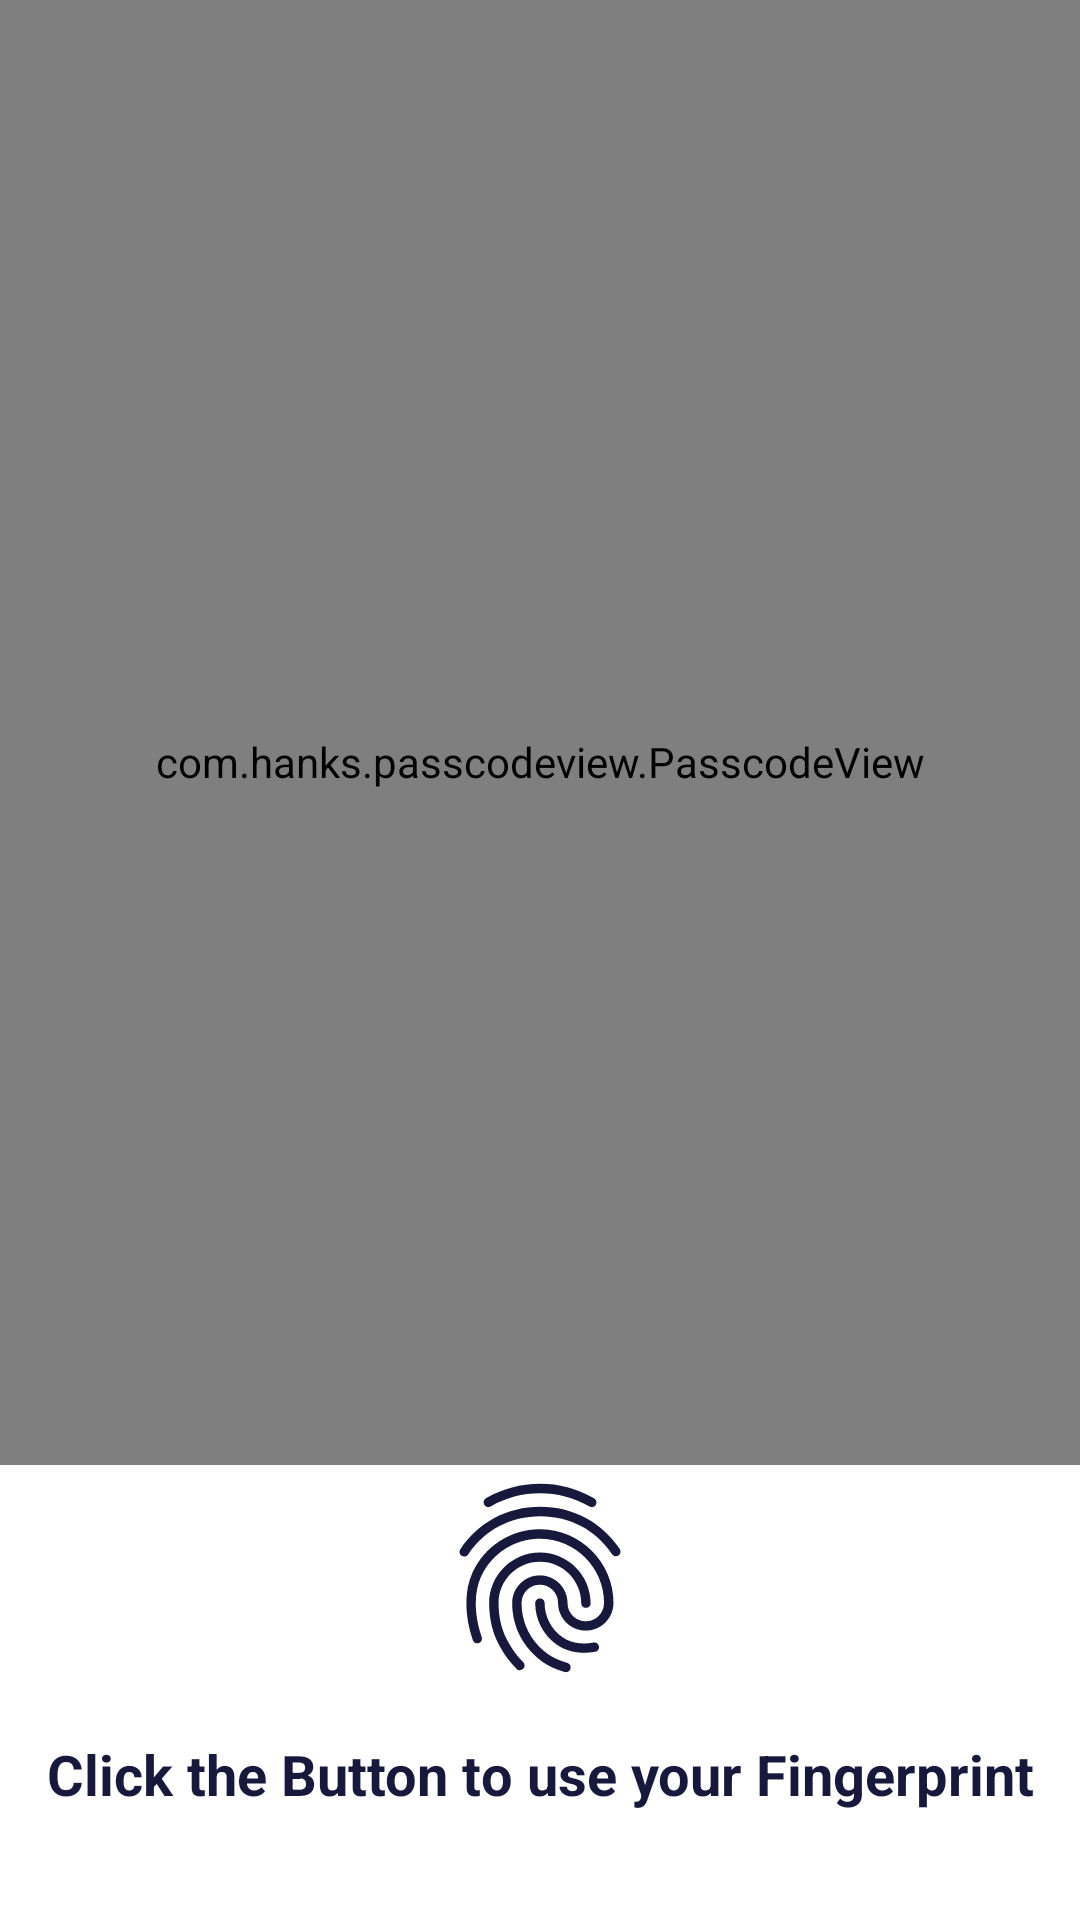

This screen was rendered from an Android layout file. Write that file and the resources it references.
<!-- AndroidManifest.xml: application theme Theme.AppCompat.Light.NoActionBar -->
<!-- res/layout/login_page.xml -->
<?xml version="1.0" encoding="utf-8"?>
<LinearLayout xmlns:android="http://schemas.android.com/apk/res/android"
    xmlns:tools="http://schemas.android.com/tools"
    android:layout_width="match_parent"
    android:layout_height="match_parent"
    xmlns:app="http://schemas.android.com/apk/res-auto"
    android:orientation="vertical"
    android:background="@android:color/white">

    <com.hanks.passcodeview.PasscodeView
        android:layout_width="match_parent"
        android:layout_height="0dp"
        android:layout_weight="0.81"
        android:id="@+id/passcode_view"
        android:background="@color/colorPrimary"
        app:correctStateColor="@android:color/holo_green_dark"
        app:wrongStateColor="@android:color/holo_red_dark"
        app:numberTextColor="@color/colorPrimary"
        android:autoSizeTextType="uniform"
        android:layout_marginBottom="-20dp"
        tools:targetApi="lollipop">

    </com.hanks.passcodeview.PasscodeView>

    <ImageButton
        android:id="@+id/fingerprint_btn"
        android:layout_width="match_parent"
        android:layout_height="0dp"
        android:layout_weight="0.12"
        android:layout_margin="0dp"
        android:src="?android:attr/fingerprintAuthDrawable"
        tools:targetApi="n"
        android:scaleType="fitCenter"
        android:forceHasOverlappingRendering="true"
        android:background="@android:color/white"
        android:tint="@color/colorPrimary"
        android:layout_marginBottom="5dp"/>

    <TextView
        android:id="@+id/paraLabel"
        android:layout_width="match_parent"
        android:layout_height="0dp"
        android:layout_weight="0.09"
        android:padding="15dp"
        android:maxLines="1"
        android:text="@string/para_label_text"
        android:textAlignment="center"
        android:background="@android:color/white"
        android:layout_gravity="center_horizontal"
        android:textColor="@color/colorPrimary"
        android:textStyle="bold"
        android:autoSizeTextType="uniform"/>


</LinearLayout>
<!-- resources referenced by this layout -->
<resources>
  <color name="colorPrimary">#16193B</color>
  <string name="para_label_text">Click the Button to use your Fingerprint</string>
</resources>
